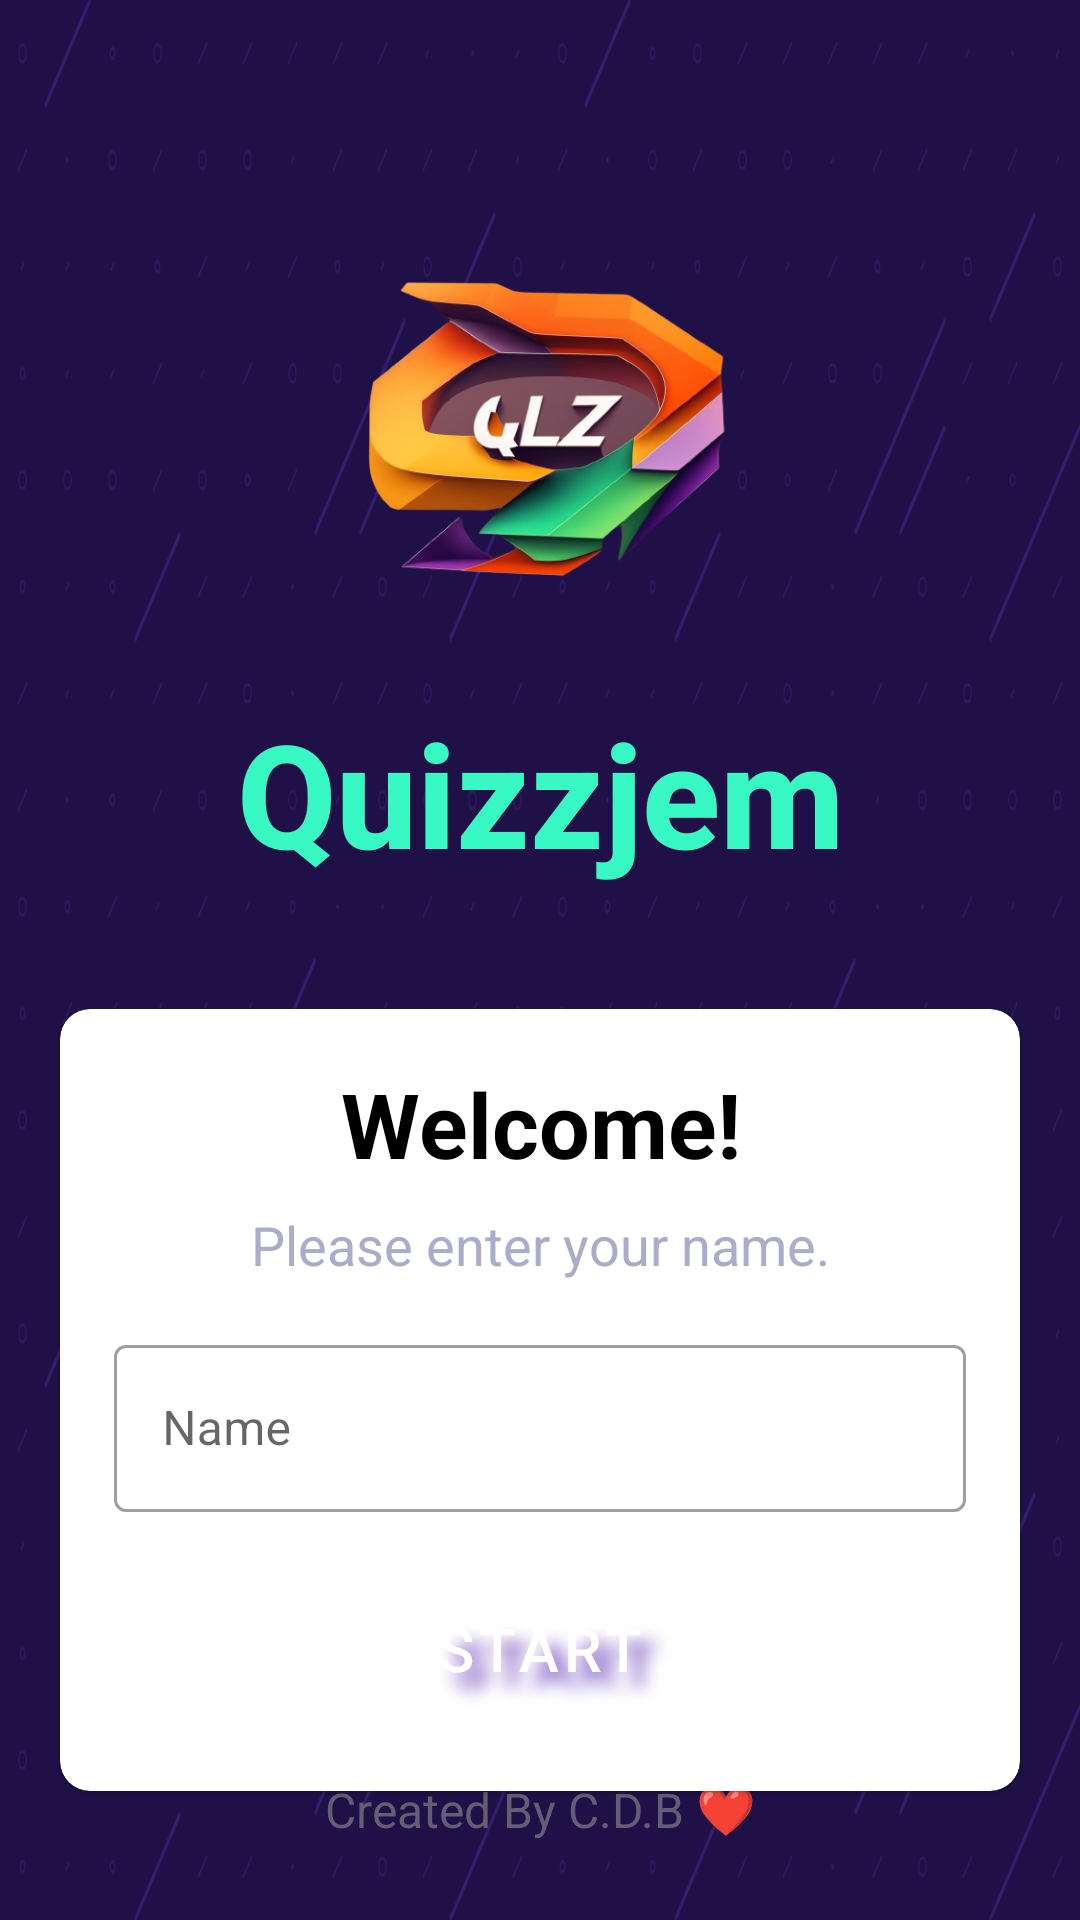

Reconstruct the res/layout file that produces this screen, plus the resources it refers to.
<!-- AndroidManifest.xml: application theme Theme.RandQuizzz -->
<!-- res/layout/activity_main.xml -->
<?xml version="1.0" encoding="utf-8"?>
<androidx.constraintlayout.widget.ConstraintLayout xmlns:android="http://schemas.android.com/apk/res/android"
    xmlns:app="http://schemas.android.com/apk/res-auto"
    xmlns:tools="http://schemas.android.com/tools"
    android:layout_width="match_parent"
    android:layout_height="match_parent"
    android:layout_gravity="center"
    android:background="@drawable/sprinkle__2_"
    tools:context=".MainActivity">

    <ImageView
        android:id="@+id/logo"
        android:layout_width="160dp"
        android:layout_height="160dp"
        android:layout_marginTop="64dp"
        android:contentDescription="logo"
        android:src="@drawable/logo"
        app:layout_constraintLeft_toLeftOf="parent"
        app:layout_constraintRight_toRightOf="parent"
        app:layout_constraintTop_toTopOf="parent"

        />

    <TextView
        android:id="@+id/appName"
        android:layout_width="wrap_content"
        android:layout_height="wrap_content"
        android:layout_marginTop="8dp"
        android:text="@string/app_name"
        android:textColor="@color/grdTeal"
        android:textSize="48sp"
        android:textStyle="bold"
        android:fontFamily="sans-serif-medium"
        app:layout_constraintEnd_toEndOf="parent"
        app:layout_constraintStart_toStartOf="parent"
        app:layout_constraintTop_toBottomOf="@id/logo" />

    <com.google.android.material.card.MaterialCardView
        android:layout_width="match_parent"
        android:layout_height="wrap_content"
        android:layout_marginStart="20dp"
        android:layout_marginTop="40dp"
        android:layout_marginEnd="20dp"
        android:background="@color/cardBg"
        app:cardCornerRadius="10dp"
        app:layout_constraintLeft_toLeftOf="parent"
        app:layout_constraintRight_toRightOf="parent"
        app:layout_constraintTop_toBottomOf="@id/appName">

        <LinearLayout
            android:layout_width="match_parent"
            android:layout_height="match_parent"
            android:layout_margin="18dp"
            android:orientation="vertical">

            <TextView
                android:layout_width="match_parent"
                android:layout_height="wrap_content"
                android:gravity="center"
                android:textAlignment="center"
                android:text="@string/greet"
                android:textColor="@color/black"
                android:textSize="30sp"
                android:textStyle="bold" />

            <TextView
                android:layout_width="match_parent"
                android:layout_height="wrap_content"
                android:layout_marginTop="8dp"
                android:gravity="center"
                android:textAlignment="center"
                android:text="@string/ask"
                android:textColor="@color/grayViol"
                android:textSize="18sp" />

            <com.google.android.material.textfield.TextInputLayout
                style="@style/Widget.MaterialComponents.TextInputLayout.OutlinedBox"
                android:layout_width="match_parent"
                android:layout_height="wrap_content"
                android:layout_marginTop="16dp">

                <androidx.appcompat.widget.AppCompatEditText
                    android:id="@+id/editText"
                    android:layout_width="match_parent"
                    android:layout_height="wrap_content"
                    android:hint="Name"
                    android:inputType="textCapWords"
                    android:textColor="@color/black"
                    android:textColorHint="@color/hintClr" />
            </com.google.android.material.textfield.TextInputLayout>

            <Button
                style="@style/btn_style"
                android:id="@+id/btnStart"
                android:layout_width="match_parent"
                android:layout_height="wrap_content"
                android:layout_marginTop="16dp"
                android:paddingTop="16dp"
                android:paddingBottom="16dp"
                android:shadowColor="#673AB7"
                android:shadowDx="15"
                android:shadowDy="15"
                android:shadowRadius="15"
                android:text="START"
                android:textColor="@color/white"
                android:textSize="20sp"
                app:cornerRadius="10dp"
                app:rippleColor="#6949fe" />
        </LinearLayout>
    </com.google.android.material.card.MaterialCardView>

    <TextView
        android:layout_width="wrap_content"
        android:layout_height="wrap_content"
        android:layout_marginBottom="16dp"
        android:padding="10dp"
        android:text="Created By C.D.B ❤"
        android:textColor="@color/gray"
        android:textSize="16sp"
        android:textAlignment="center"
        android:textStyle="normal"
        app:layout_constraintBottom_toBottomOf="parent"
        app:layout_constraintLeft_toLeftOf="parent"
        app:layout_constraintRight_toRightOf="parent" />
</androidx.constraintlayout.widget.ConstraintLayout>
<!-- resources referenced by this layout -->
<resources>
  <color name="black">#FF000000</color>
  <color name="cardBg">#d4d1f5</color>
  <color name="gray">#635E75</color>
  <color name="grayViol">#ababcb</color>
  <color name="grdTeal">#38f8c3</color>
  <color name="hintClr">#6848ed</color>
  <color name="white">#FFFFFFFF</color>
  <!-- drawable logo: png bitmap (drawable-mdpi, 141334 bytes) -->
  <!-- drawable sprinkle__2_: png bitmap (drawable-nodpi, 9746 bytes) -->
  <string name="app_name">Quizzjem</string>
  <string name="ask">Please enter your name.</string>
  <string name="greet">Welcome!</string>
  <style name="btn_style" parent="Widget.MaterialComponents.Button.TextButton">
          <item name="backgroundTint">@color/btnBg</item>
      </style>
  <style name="Theme.RandQuizzz" parent="Theme.MaterialComponents.DayNight.NoActionBar">
          
          <item name="colorPrimary">@color/hintClr</item>
          <item name="colorPrimaryVariant">@color/bg</item>
          <item name="colorOnPrimary">@color/white</item>
          
          <item name="colorSecondary">@color/teal_200</item>
          <item name="colorSecondaryVariant">@color/teal_700</item>
          <item name="colorOnSecondary">@color/black</item>
          
          <item name="android:statusBarColor" tools:targetApi="21">?attr/colorPrimaryVariant</item>
          <item name="android:windowFullscreen">true</item>
          
      </style>
  <color name="btnBg">#7d4bd4</color>
  <color name="bg">#1f1147</color>
  <color name="teal_200">#FF03DAC5</color>
  <color name="teal_700">#FF018786</color>
</resources>
